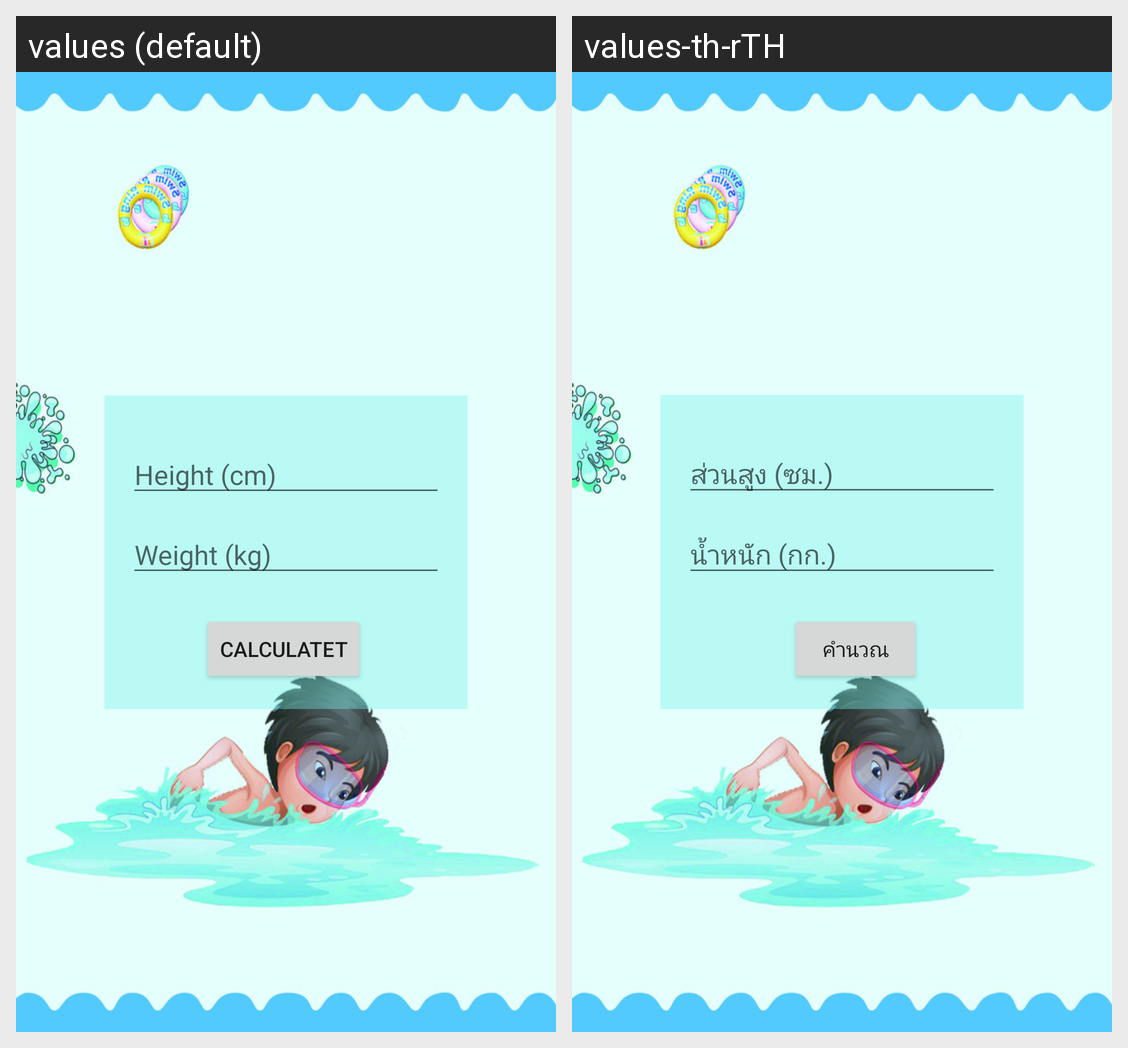

Locale-by-locale string values for the Android screen shown in this grid:
Android screen res/layout/activity_main.xml rendered under 2 locales, left to right: values (default), values-th-rTH. Device: Nexus 5 (rendered at 1080×1920; each locale shown at half size, 540×960, under a caption strip naming it); theme AppTheme.
Strings drawn on this screen, with the default value and each locale's value (text and hints the layout hard-codes, and strings that could not be matched under every locale, appear in the picture but are not listed):

weight_hint
  values: Weight (kg)
  values-th-rTH: น้ำหนัก (กก.)

height_hint
  values: Height (cm)
  values-th-rTH: ส่วนสูง (ซม.)

calculate_text
  values: Calculatet
  values-th-rTH: คำนวณ
